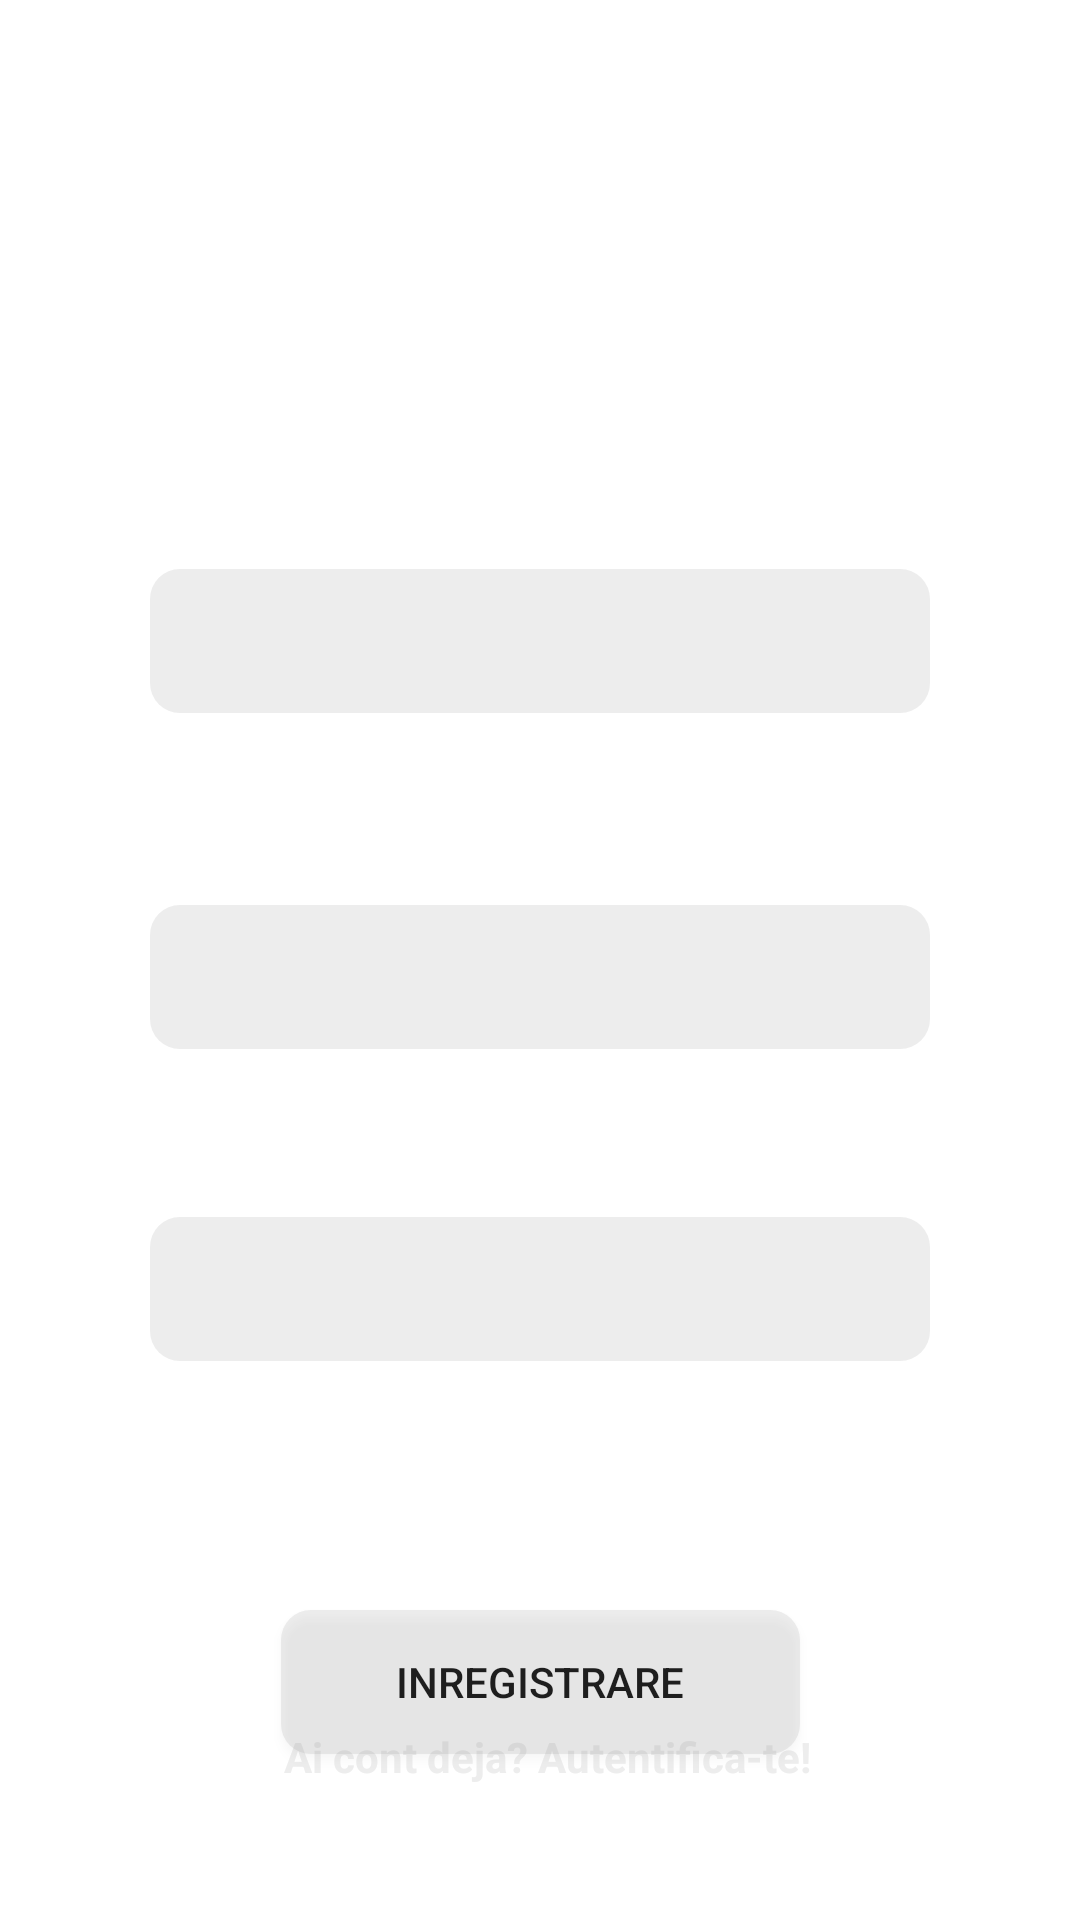

Produce the Android XML layout that renders to this screen, including the resource entries it uses.
<!-- AndroidManifest.xml: application theme Theme.YoutubeTut1 -->
<!-- res/layout/activity_register.xml -->
<?xml version="1.0" encoding="utf-8"?>
<androidx.constraintlayout.widget.ConstraintLayout xmlns:android="http://schemas.android.com/apk/res/android"
    xmlns:app="http://schemas.android.com/apk/res-auto"
    xmlns:tools="http://schemas.android.com/tools"
    android:layout_width="match_parent"
    android:layout_height="match_parent"
    android:background="@drawable/registration_bg"
    tools:context=".ActivityRegister">

    <EditText
        android:id="@+id/txtboxEmail"
        style="@style/Widget.AppCompat.AutoCompleteTextView"
        android:layout_width="0dp"
        android:layout_height="wrap_content"
        android:layout_marginLeft="50dp"
        android:layout_marginTop="12dp"
        android:layout_marginRight="50dp"
        android:background="@drawable/custom_input_style"
        android:ems="10"
        android:inputType="textPersonName"
        android:minHeight="48dp"
        android:paddingLeft="12dp"
        android:paddingRight="12dp"
        android:textColor="#FFFFFF"
        android:textColorHighlight="#FFFFFF"
        android:textColorHint="#E6E6E6"
        android:textColorLink="#F1F1F1"
        android:textSize="16sp"
        app:layout_constraintEnd_toEndOf="parent"
        app:layout_constraintHorizontal_bias="0.495"
        app:layout_constraintStart_toStartOf="parent"
        app:layout_constraintTop_toBottomOf="@+id/textView2"
        tools:ignore="SpeakableTextPresentCheck" />

    <TextView
        android:id="@+id/lblErrorTxt"
        android:layout_width="wrap_content"
        android:layout_height="wrap_content"
        android:layout_marginTop="32dp"
        android:paddingLeft="30dp"
        android:paddingTop="2dp"
        android:paddingRight="30dp"
        android:paddingBottom="2dp"
        android:text="TextView"
        android:textAlignment="center"
        android:textAppearance="@style/TextAppearance.AppCompat.Small"
        android:textColor="#CFCFCF"
        android:textStyle="bold"
        android:visibility="invisible"
        app:layout_constraintEnd_toEndOf="parent"
        app:layout_constraintStart_toStartOf="parent"
        app:layout_constraintTop_toBottomOf="@+id/txtboxParola" />

    <TextView
        android:id="@+id/textView2"
        android:layout_width="wrap_content"
        android:layout_height="wrap_content"
        android:layout_marginTop="156dp"
        android:text="Email"
        android:textAllCaps="true"
        android:textAppearance="@style/TextAppearance.AppCompat.Medium"
        android:textColor="#FFFFFF"
        android:textSize="16sp"
        android:textStyle="bold"
        app:layout_constraintEnd_toEndOf="parent"
        app:layout_constraintHorizontal_bias="0.162"
        app:layout_constraintStart_toStartOf="parent"
        app:layout_constraintTop_toTopOf="parent" />

    <TextView
        android:id="@+id/textView3"
        android:layout_width="wrap_content"
        android:layout_height="wrap_content"
        android:layout_marginTop="372dp"
        android:text="parola"
        android:textAllCaps="true"
        android:textAppearance="@style/TextAppearance.AppCompat.Medium"
        android:textColor="#FFFFFF"
        android:textSize="16sp"
        android:textStyle="bold"
        app:layout_constraintEnd_toEndOf="parent"
        app:layout_constraintHorizontal_bias="0.15"
        app:layout_constraintStart_toStartOf="parent"
        app:layout_constraintTop_toTopOf="parent" />

    <EditText
        android:id="@+id/txtboxUtilizator"
        style="@style/Widget.AppCompat.AutoCompleteTextView"
        android:layout_width="0dp"
        android:layout_height="wrap_content"
        android:layout_marginLeft="50dp"
        android:layout_marginTop="12dp"
        android:layout_marginRight="50dp"
        android:background="@drawable/custom_input_style"
        android:ems="10"
        android:inputType="textPersonName"
        android:minHeight="48dp"
        android:paddingLeft="12dp"
        android:paddingRight="12dp"
        android:textColor="#FFFFFF"
        android:textColorHighlight="#FFFFFF"
        android:textColorHint="#E6E6E6"
        android:textColorLink="#F1F1F1"
        android:textSize="16sp"
        app:layout_constraintEnd_toEndOf="parent"
        app:layout_constraintHorizontal_bias="0.495"
        app:layout_constraintStart_toStartOf="parent"
        app:layout_constraintTop_toBottomOf="@+id/textView"
        tools:ignore="SpeakableTextPresentCheck" />

    <EditText
        android:id="@+id/txtboxParola"
        android:layout_width="0dp"
        android:layout_height="wrap_content"
        android:layout_marginLeft="50dp"
        android:layout_marginTop="12dp"
        android:layout_marginRight="50dp"
        android:background="@drawable/custom_input_style"
        android:drawablePadding="12dp"
        android:ems="10"
        android:inputType="textPassword"
        android:minHeight="48dp"
        android:paddingLeft="12dp"
        android:paddingRight="12dp"
        android:textColor="#BFBFBF"
        android:textColorHighlight="#F4F4F4"
        android:textColorHint="#FDFDFD"
        android:textColorLink="#EAEAEA"
        android:textSize="16sp"
        app:layout_constraintEnd_toEndOf="parent"
        app:layout_constraintHorizontal_bias="0.495"
        app:layout_constraintStart_toStartOf="parent"
        app:layout_constraintTop_toBottomOf="@+id/textView3"
        tools:ignore="SpeakableTextPresentCheck" />

    <TextView
        android:id="@+id/textView"
        android:layout_width="wrap_content"
        android:layout_height="wrap_content"
        android:layout_marginTop="268dp"
        android:text="Utilizator"
        android:textAllCaps="true"
        android:textAppearance="@style/TextAppearance.AppCompat.Medium"
        android:textColor="#FFFFFF"
        android:textSize="16sp"
        android:textStyle="bold"
        app:layout_constraintEnd_toEndOf="parent"
        app:layout_constraintHorizontal_bias="0.164"
        app:layout_constraintStart_toStartOf="parent"
        app:layout_constraintTop_toTopOf="parent" />

    <Button
        android:id="@+id/btnEnter"
        style="@style/Widget.AppCompat.Button"
        android:layout_width="173dp"
        android:layout_height="48dp"
        android:layout_marginTop="28dp"
        android:background="@drawable/custom_input_style"
        android:foreground="@drawable/custom_input_style"
        android:text="Inregistrare"
        android:visibility="visible"
        app:layout_constraintEnd_toEndOf="parent"
        app:layout_constraintStart_toStartOf="parent"
        app:layout_constraintTop_toBottomOf="@+id/lblErrorTxt" />

    <TextView
        android:id="@+id/btnRegister"
        android:layout_width="186dp"
        android:layout_height="31dp"
        android:layout_marginBottom="48dp"
        android:onClick="startLoginActivity"
        android:text="Ai cont deja? Autentifica-te!"
        android:textAlignment="center"
        android:textColor="#EDEDED"
        android:textStyle="bold"
        app:layout_constraintBottom_toBottomOf="parent"
        app:layout_constraintEnd_toEndOf="parent"
        app:layout_constraintHorizontal_bias="0.513"
        app:layout_constraintStart_toStartOf="parent"
        app:layout_constraintTop_toBottomOf="@+id/btnEnter"
        app:layout_constraintVertical_bias="0.368" />

</androidx.constraintlayout.widget.ConstraintLayout>
<!-- resources referenced by this layout -->
<resources>
  <!-- drawable custom_input_style (drawable) -->
  <?xml version="1.0" encoding="utf-8"?>
  <selector xmlns:android="http://schemas.android.com/apk/res/android">
      <item android:state_enabled="true" android:state_focused="true">
          <shape android:shape="rectangle">
              <solid android:color="#30f5f5f5"/>
              <corners android:radius="10dp"/>
          </shape>
      </item>
  
      <item android:state_enabled="true">
          <shape android:shape="rectangle">
              <solid android:color="#309e9e9e"/>
              <corners android:radius="10dp"/>
          </shape>
      </item>
  </selector>
  <style name="Theme.YoutubeTut1" parent="Theme.MaterialComponents.DayNight.DarkActionBar">
          
          <item name="colorPrimary">@color/purple_500</item>
          <item name="colorPrimaryVariant">@color/purple_700</item>
          <item name="colorOnPrimary">@color/white</item>
          
          <item name="colorSecondary">@color/teal_200</item>
          <item name="colorSecondaryVariant">@color/teal_700</item>
          <item name="colorOnSecondary">@color/black</item>
          
          <item name="android:statusBarColor" tools:targetApi="l">?attr/colorPrimaryVariant</item>
          
      </style>
  <!-- not gathered from this repository: default colours our renderer supplied (Android Studio template values) -->
  <color name="purple_500">#FF6200EE</color>
  <color name="purple_700">#FF3700B3</color>
  <color name="teal_200">#FF03DAC5</color>
  <color name="teal_700">#FF018786</color>
  <color name="black">#FF000000</color>
  <color name="white">#FFFFFFFF</color>
</resources>
